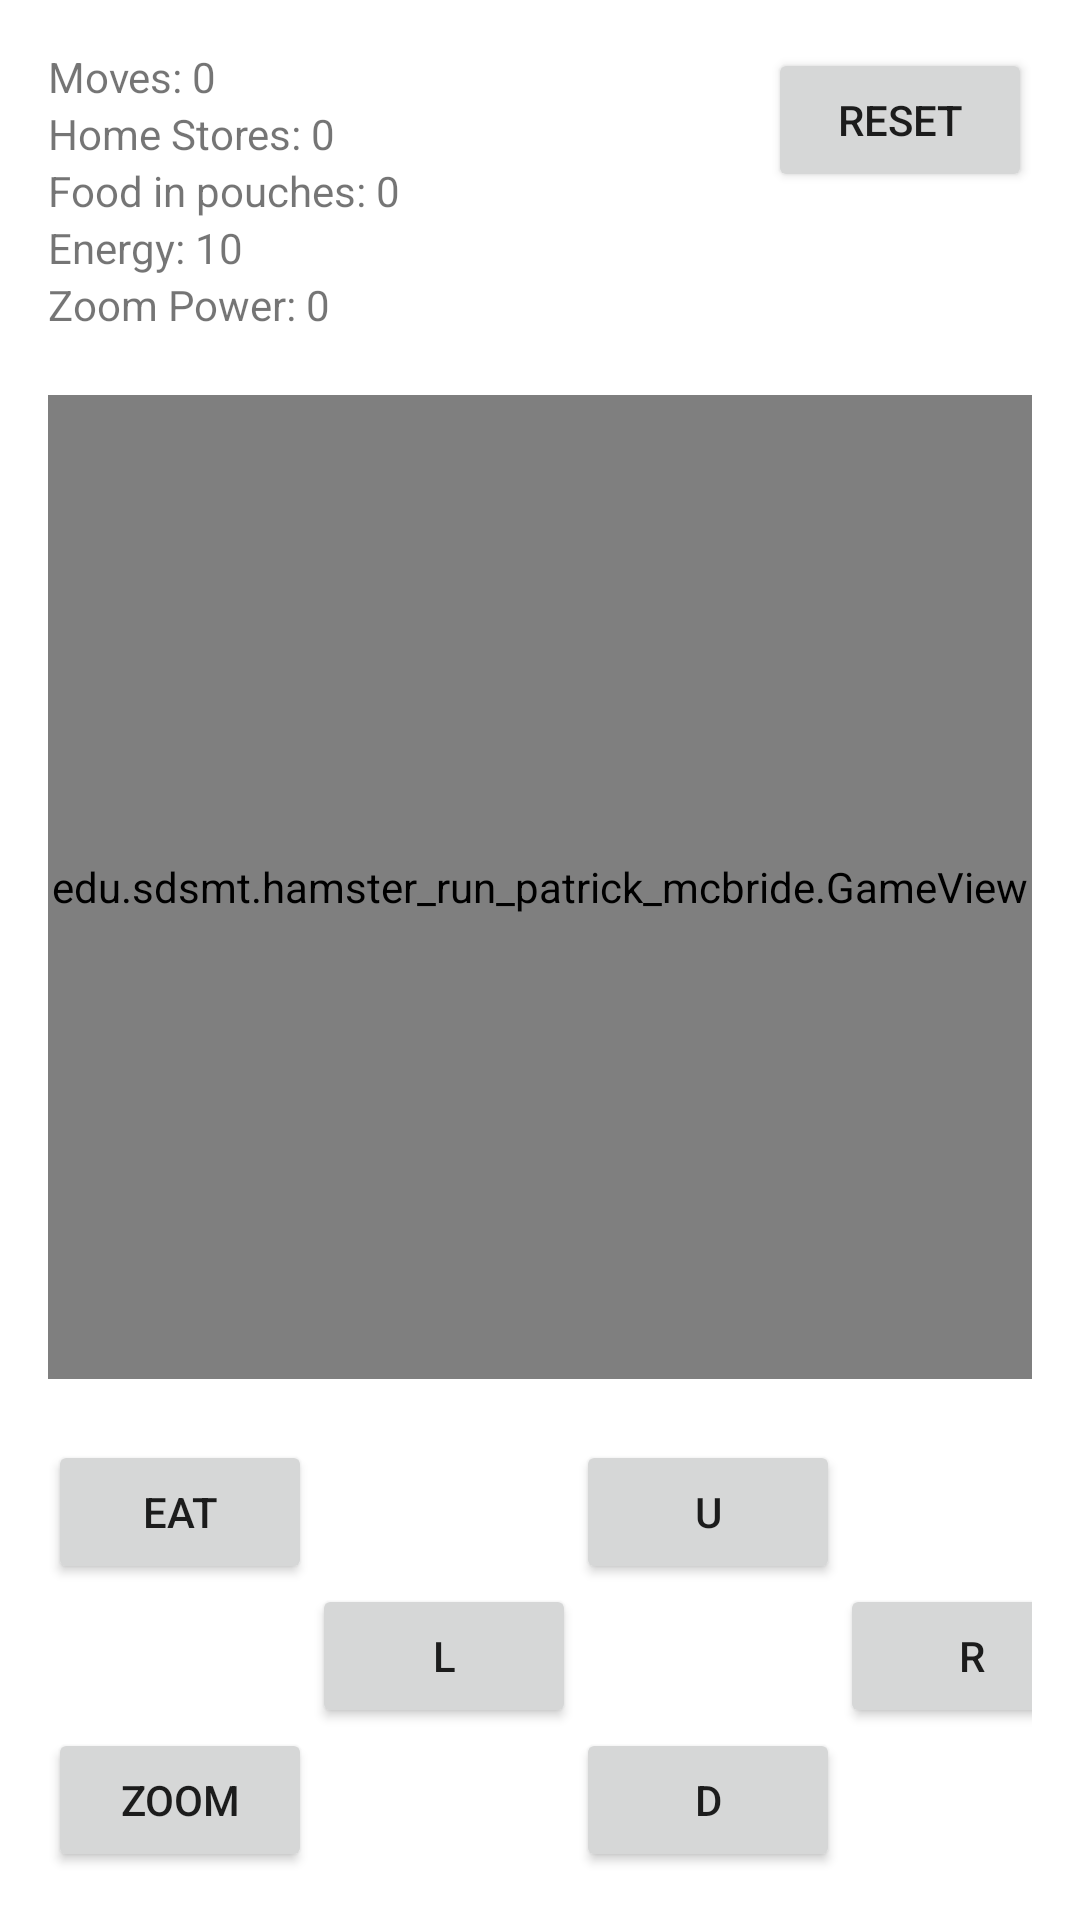

Here is an Android app screen rendered from its layout file. Give the layout XML and the strings, colors and styles it references.
<!-- AndroidManifest.xml: application theme Theme.HamsterRunMcbridePatrick -->
<!-- res/layout/activity_game_view.xml -->
<?xml version="1.0" encoding="utf-8"?>
<androidx.constraintlayout.widget.ConstraintLayout xmlns:android="http://schemas.android.com/apk/res/android"
    xmlns:app="http://schemas.android.com/apk/res-auto"
    xmlns:tools="http://schemas.android.com/tools"
    android:layout_width="match_parent"
    android:layout_height="match_parent"
    tools:context=".MainActivity"
    android:padding="16dp">

    <TextView
        android:id="@+id/movesTextView"
        android:layout_width="wrap_content"
        android:layout_height="wrap_content"
        android:text="Moves: 0"
        app:layout_constraintStart_toStartOf="parent"
        app:layout_constraintTop_toTopOf="parent" />

    <TextView
        android:id="@+id/homeStoresTextView"
        android:layout_width="wrap_content"
        android:layout_height="wrap_content"
        android:text="Home Stores: 0"
        app:layout_constraintStart_toStartOf="parent"
        app:layout_constraintTop_toBottomOf="@+id/movesTextView" />

    <TextView
        android:id="@+id/foodInPouchesTextView"
        android:layout_width="wrap_content"
        android:layout_height="wrap_content"
        android:text="Food in pouches: 0"
        app:layout_constraintStart_toStartOf="parent"
        app:layout_constraintTop_toBottomOf="@+id/homeStoresTextView" />

    <TextView
        android:id="@+id/energyTextView"
        android:layout_width="wrap_content"
        android:layout_height="wrap_content"
        android:text="Energy: 10"
        app:layout_constraintStart_toStartOf="parent"
        app:layout_constraintTop_toBottomOf="@+id/foodInPouchesTextView" />

    <TextView
        android:id="@+id/zoomPowerTextView"
        android:layout_width="wrap_content"
        android:layout_height="wrap_content"
        android:text="Zoom Power: 0"
        app:layout_constraintStart_toStartOf="parent"
        app:layout_constraintTop_toBottomOf="@+id/energyTextView" />

    <Button
        android:id="@+id/resetButton"
        android:layout_width="wrap_content"
        android:layout_height="wrap_content"
        android:text="Reset"
        app:layout_constraintEnd_toEndOf="parent"
        app:layout_constraintTop_toTopOf="parent" />

    <edu.sdsmt.hamster_run_patrick_mcbride.GameView
        android:id="@+id/gameView"
        android:layout_width="0dp"
        android:layout_height="0dp"
        app:layout_constraintBottom_toTopOf="@+id/directionButtons"
        app:layout_constraintEnd_toEndOf="parent"
        app:layout_constraintStart_toStartOf="parent"
        app:layout_constraintTop_toBottomOf="@+id/zoomPowerTextView"
        app:layout_constraintDimensionRatio="WH,1:1" />

    
    <GridLayout
        android:id="@+id/directionButtons"
        android:layout_width="match_parent"
        android:layout_height="wrap_content"
        app:layout_constraintStart_toStartOf="parent"
        android:columnCount="4"
        android:rowCount="3"
        app:layout_constraintBottom_toBottomOf="parent"
        app:layout_constraintEnd_toEndOf="parent"
        >

        <Button
            android:id="@+id/buttonUp"
            android:layout_width="wrap_content"
            android:layout_height="wrap_content"
            android:layout_column="2"
            android:layout_row="0"
            android:text="U" />

        <Button
            android:id="@+id/buttonLeft"
            android:layout_width="wrap_content"
            android:layout_height="wrap_content"
            android:layout_column="1"
            android:layout_row="1"
            android:text="L" />

        <Button
            android:id="@+id/buttonRight"
            android:layout_width="wrap_content"
            android:layout_height="wrap_content"
            android:layout_column="3"
            android:layout_row="1"
            android:text="R" />

        <Button
            android:id="@+id/buttonDown"
            android:layout_width="wrap_content"
            android:layout_height="wrap_content"
            android:layout_column="2"
            android:layout_row="2"
            android:text="D" />

        <Button
            android:id="@+id/eatButton"
            android:layout_width="wrap_content"
            android:layout_height="wrap_content"
            android:layout_column="0"
            android:layout_row="0"
            android:text="Eat" />
        <Button
            android:id="@+id/zoomButton"
            android:layout_width="wrap_content"
            android:layout_height="wrap_content"
            android:text="Zoom"
            android:layout_column="0"
            android:layout_row="2"/>

    </GridLayout>



</androidx.constraintlayout.widget.ConstraintLayout>
<!-- resources referenced by this layout -->
<resources>
  <style name="Theme.HamsterRunMcbridePatrick" parent="Theme.MaterialComponents.DayNight.DarkActionBar">
          
          <item name="colorPrimary">@color/purple_500</item>
          <item name="colorPrimaryVariant">@color/purple_700</item>
          <item name="colorOnPrimary">@color/white</item>
          
          <item name="colorSecondary">@color/teal_200</item>
          <item name="colorSecondaryVariant">@color/teal_700</item>
          <item name="colorOnSecondary">@color/black</item>
          
          <item name="android:statusBarColor">?attr/colorPrimaryVariant</item>
          
      </style>
  <!-- not gathered from this repository: default colours our renderer supplied (Android Studio template values) -->
  <color name="purple_500">#FF6200EE</color>
  <color name="purple_700">#FF3700B3</color>
  <color name="teal_200">#FF03DAC5</color>
  <color name="teal_700">#FF018786</color>
  <color name="black">#FF000000</color>
  <color name="white">#FFFFFFFF</color>
</resources>
